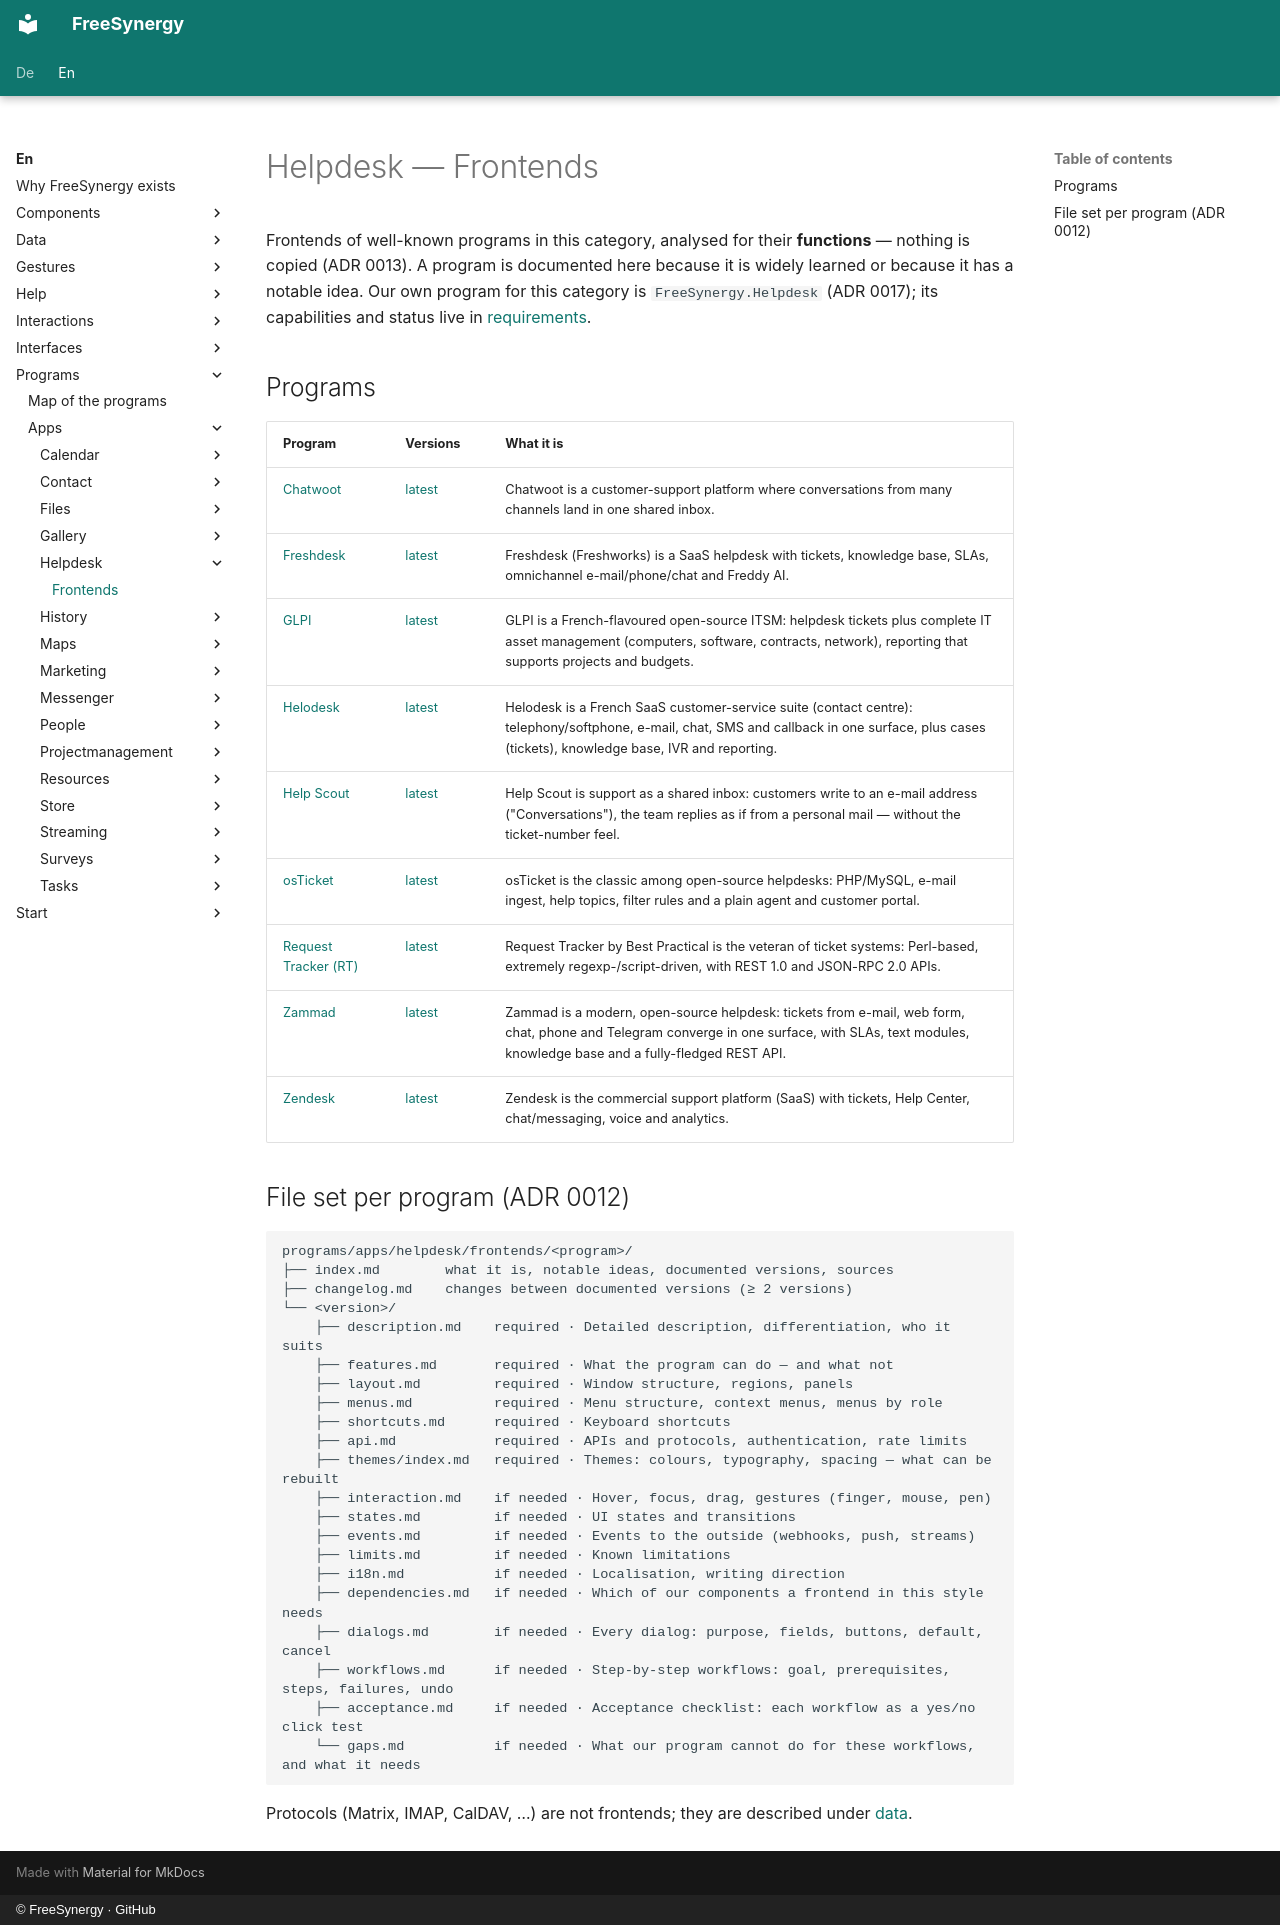

repository: FreeSynergy/fs-documentation · page: en/programs/apps/helpdesk/frontends/index.html · generator: mkdocs · copyright: © FreeSynergy · GitHub

# Helpdesk — Frontends

Frontends of well-known programs in this category, analysed for their **functions** — nothing is copied (ADR 0013). A program is documented here because it is widely learned or because it has a notable idea. Our own program for this category is `FreeSynergy.Helpdesk` (ADR 0017); its capabilities and status live in [requirements](../requirements.md).

## Programs

| Program | Versions | What it is |
|---------|----------|------------|
| [Chatwoot](chatwoot/index.md) | [latest](chatwoot/latest/description.md) | Chatwoot is a customer-support platform where conversations from many channels land in one shared inbox. |
| [Freshdesk](freshdesk/index.md) | [latest](freshdesk/latest/description.md) | Freshdesk (Freshworks) is a SaaS helpdesk with tickets, knowledge base, SLAs, omnichannel e-mail/phone/chat and Freddy AI. |
| [GLPI](glpi/index.md) | [latest](glpi/latest/description.md) | GLPI is a French-flavoured open-source ITSM: helpdesk tickets plus complete IT asset management (computers, software, contracts, network), reporting that supports projects and budgets. |
| [Helodesk](helodesk/index.md) | [latest](helodesk/latest/description.md) | Helodesk is a French SaaS customer-service suite (contact centre): telephony/softphone, e-mail, chat, SMS and callback in one surface, plus cases (tickets), knowledge base, IVR and reporting. |
| [Help Scout](helpscout/index.md) | [latest](helpscout/latest/description.md) | Help Scout is support as a shared inbox: customers write to an e-mail address ("Conversations"), the team replies as if from a personal mail — without the ticket-number feel. |
| [osTicket](osticket/index.md) | [latest](osticket/latest/description.md) | osTicket is the classic among open-source helpdesks: PHP/MySQL, e-mail ingest, help topics, filter rules and a plain agent and customer portal. |
| [Request Tracker (RT)](request-tracker/index.md) | [latest](request-tracker/latest/description.md) | Request Tracker by Best Practical is the veteran of ticket systems: Perl-based, extremely regexp-/script-driven, with REST 1.0 and JSON-RPC 2.0 APIs. |
| [Zammad](zammad/index.md) | [latest](zammad/latest/description.md) | Zammad is a modern, open-source helpdesk: tickets from e-mail, web form, chat, phone and Telegram converge in one surface, with SLAs, text modules, knowledge base and a fully-fledged REST API. |
| [Zendesk](zendesk/index.md) | [latest](zendesk/latest/description.md) | Zendesk is the commercial support platform (SaaS) with tickets, Help Center, chat/messaging, voice and analytics. |

## File set per program (ADR 0012)

```
programs/apps/helpdesk/frontends/<program>/
├── index.md        what it is, notable ideas, documented versions, sources
├── changelog.md    changes between documented versions (≥ 2 versions)
└── <version>/
    ├── description.md    required · Detailed description, differentiation, who it suits
    ├── features.md       required · What the program can do — and what not
    ├── layout.md         required · Window structure, regions, panels
    ├── menus.md          required · Menu structure, context menus, menus by role
    ├── shortcuts.md      required · Keyboard shortcuts
    ├── api.md            required · APIs and protocols, authentication, rate limits
    ├── themes/index.md   required · Themes: colours, typography, spacing — what can be rebuilt
    ├── interaction.md    if needed · Hover, focus, drag, gestures (finger, mouse, pen)
    ├── states.md         if needed · UI states and transitions
    ├── events.md         if needed · Events to the outside (webhooks, push, streams)
    ├── limits.md         if needed · Known limitations
    ├── i18n.md           if needed · Localisation, writing direction
    ├── dependencies.md   if needed · Which of our components a frontend in this style needs
    ├── dialogs.md        if needed · Every dialog: purpose, fields, buttons, default, cancel
    ├── workflows.md      if needed · Step-by-step workflows: goal, prerequisites, steps, failures, undo
    ├── acceptance.md     if needed · Acceptance checklist: each workflow as a yes/no click test
    └── gaps.md           if needed · What our program cannot do for these workflows, and what it needs
```

Protocols (Matrix, IMAP, CalDAV, …) are not frontends; they are described under [data](../../../../data/standards.md).
